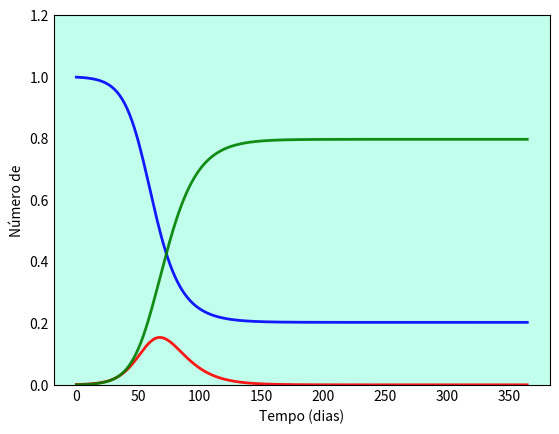

Here is the Python script that generated this plot: (Note: this script raises an exception after producing the figure.)
# SIR sem dinâmica vital

import numpy as np
from scipy.integrate import odeint
import matplotlib.pyplot as plt


# N = população total
N = 1000

# Número Inicial de Indivíduos Infectados
I0 = 1

# Número de Indivíduos Recuperados
R0 = 0

# S0 = Suscetíveis à infecção inicialmente
S0 = N - I0 - R0

# Taxa de contato (beta)
beta = 0.2

# Taxa média de recuperação (gama)
gama = 1/10

# Tempos em dias
tempo = np.linspace(0, 365, 365)

# Equações diferenciais do modelo SIR
def equacoesSIR(y, tempo, N, beta, gama):
    S, I, R = y
    dS = -beta * S * I / N
    dI = beta * S * I / N - gama * I
    dR = gama * I
    return dS, dI, dR

# Vetor de condições iniciais
y0 = S0, I0, R0

# Integração das equações SIR no tempo
i = odeint(equacoesSIR, y0, tempo, args=(N, beta, gama))
S, I, R = i.T

# Visualização dos dados em três curvas variavel x tempofig
fig = plt.figure(facecolor='w')
ax = fig.add_subplot(111, facecolor='#C1FFEC', axisbelow=True) # Tamanho e Cor de fundo
ax.plot(tempo, S/1000, 'b', alpha=0.9, lw=2, label='Suscetíveis')
ax.plot(tempo, I/1000, 'r', alpha=0.9, lw=2, label='Infectados')
ax.plot(tempo, R/1000, 'g', alpha=0.9, lw=2, label='Recuperados')
ax.set_xlabel('Tempo (dias)')
ax.set_ylabel('Número de')
ax.set_ylim(0,1.2)
ax.yaxis.set_tick_params(length=0)
ax.xaxis.set_tick_params(length=0)
ax.grid(b=True, which='major', c='w', lw=2, ls='-')
legend = ax.legend()
legend.get_frame().set_alpha(0.5)
for spine in ('top', 'right', 'bottom', 'left'):
    ax.spines[spine].set_visible(False)
plt.show()
